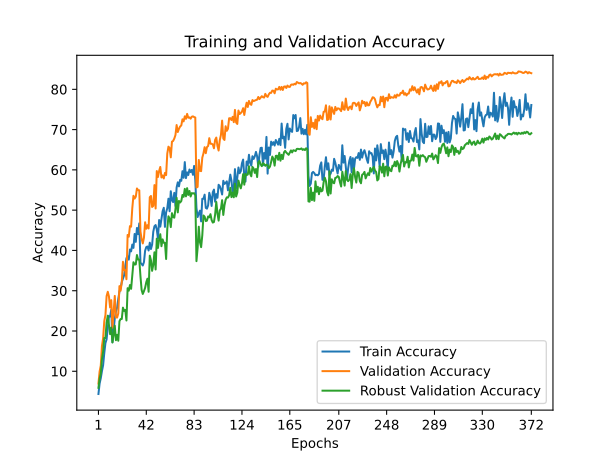

Data behind this chart, as committed beside it:
train_accuracy; train_loss; valid_accuracy; valid_loss; valid_accuracy_robust
4,3580; 4,4709; 6,9600; 4,0643; 5,8842
6,9460; 4,3343; 9,9400; 3,8513; 8,1737
8,2820; 4,2764; 11,4200; 3,7579; 9,4000
10,0420; 4,2087; 16,2800; 3,4945; 12,9789
11,4940; 4,1603; 18,1700; 3,4272; 14,8842
14,4920; 4,0519; 22,4500; 3,1659; 18,2579
17,0100; 3,9831; 23,9800; 3,0917; 18,2474
17,9340; 3,9245; 28,6700; 2,8499; 22,1263
20,6680; 3,8326; 29,7300; 2,7524; 23,8053
23,6860; 3,7537; 28,5700; 2,8759; 21,3526
23,5740; 3,7642; 25,8300; 3,0933; 19,2105
25,2920; 3,7153; 27,6500; 2,9440; 20,8316
17,1900; 3,9831; 20,8000; 3,3873; 17,1526
20,1440; 3,8812; 24,7800; 3,1701; 19,0684
23,1380; 3,7838; 28,7100; 2,9713; 21,3105
24,8660; 3,7223; 23,3700; 3,2372; 17,7053
25,8040; 3,7011; 23,3300; 3,4627; 19,0526
27,9440; 3,6119; 24,3500; 3,2869; 17,5789
29,7640; 3,6089; 31,1400; 2,9231; 22,4211
30,6280; 3,5535; 30,0000; 2,8426; 22,9632
32,1520; 3,4907; 32,0900; 2,7393; 22,9842
32,9480; 3,4675; 37,1800; 2,5626; 25,7947
33,8200; 3,4749; 35,1300; 2,5906; 24,9789
36,1200; 3,4011; 35,1000; 2,6001; 25,2263
38,0780; 3,3534; 32,8500; 2,7972; 22,6000
38,5520; 3,3399; 43,8400; 2,2261; 30,6211
37,7080; 3,3379; 43,4000; 2,2252; 30,0053
40,2280; 3,2155; 46,0300; 2,1439; 31,4053
39,7720; 3,3011; 45,8900; 2,1359; 30,4632
41,4460; 3,2328; 50,4700; 1,8862; 33,7053
40,6260; 3,2445; 53,5600; 1,7670; 37,0684
44,0880; 3,1889; 52,8700; 1,7595; 36,4842
42,1220; 3,2347; 53,3400; 1,7602; 36,5316
45,5720; 3,1341; 55,3800; 1,6301; 38,8579
44,0400; 3,1676; 54,9600; 1,6638; 37,7368
46,7180; 3,1243; 54,9200; 1,6766; 37,7263
36,9660; 3,3447; 44,7100; 2,1982; 33,6105
36,6140; 3,3734; 42,8300; 2,2874; 30,2000
36,2600; 3,3645; 41,7400; 2,5119; 29,1947
37,1040; 3,3702; 43,1500; 2,3022; 29,8842
39,9260; 3,3263; 46,9900; 2,1141; 30,7105
40,8380; 3,2413; 45,3800; 2,1869; 32,1211
40,9740; 3,2451; 46,2700; 2,0874; 32,9789
39,9800; 3,3315; 45,4500; 2,1794; 29,7316
41,9200; 3,2570; 53,2100; 1,7631; 38,6947
40,3520; 3,2424; 53,5200; 1,7902; 37,5632
41,4480; 3,2849; 50,7900; 1,8899; 34,9316
44,6580; 3,1730; 51,0500; 1,8942; 36,4421
46,0020; 3,1559; 56,2200; 1,6662; 39,5368
46,3000; 3,1160; 50,4100; 1,9747; 35,2632
45,2020; 3,1851; 59,7000; 1,5313; 42,9263
42,9780; 3,2086; 58,2300; 1,5970; 40,6158
47,5480; 3,1225; 59,7100; 1,5185; 42,7053
45,9000; 3,1407; 60,7200; 1,4649; 44,0263
47,8860; 3,0356; 58,1100; 1,6044; 41,0474
49,7220; 3,0338; 58,6100; 1,6030; 42,7368
50,5840; 3,0360; 57,8700; 1,6146; 41,8895
45,8480; 3,1653; 59,2400; 1,5970; 41,8789
49,4660; 3,0389; 58,7000; 1,6016; 37,8684
50,4880; 2,9830; 64,0600; 1,3673; 45,3632
... 312 more rows
